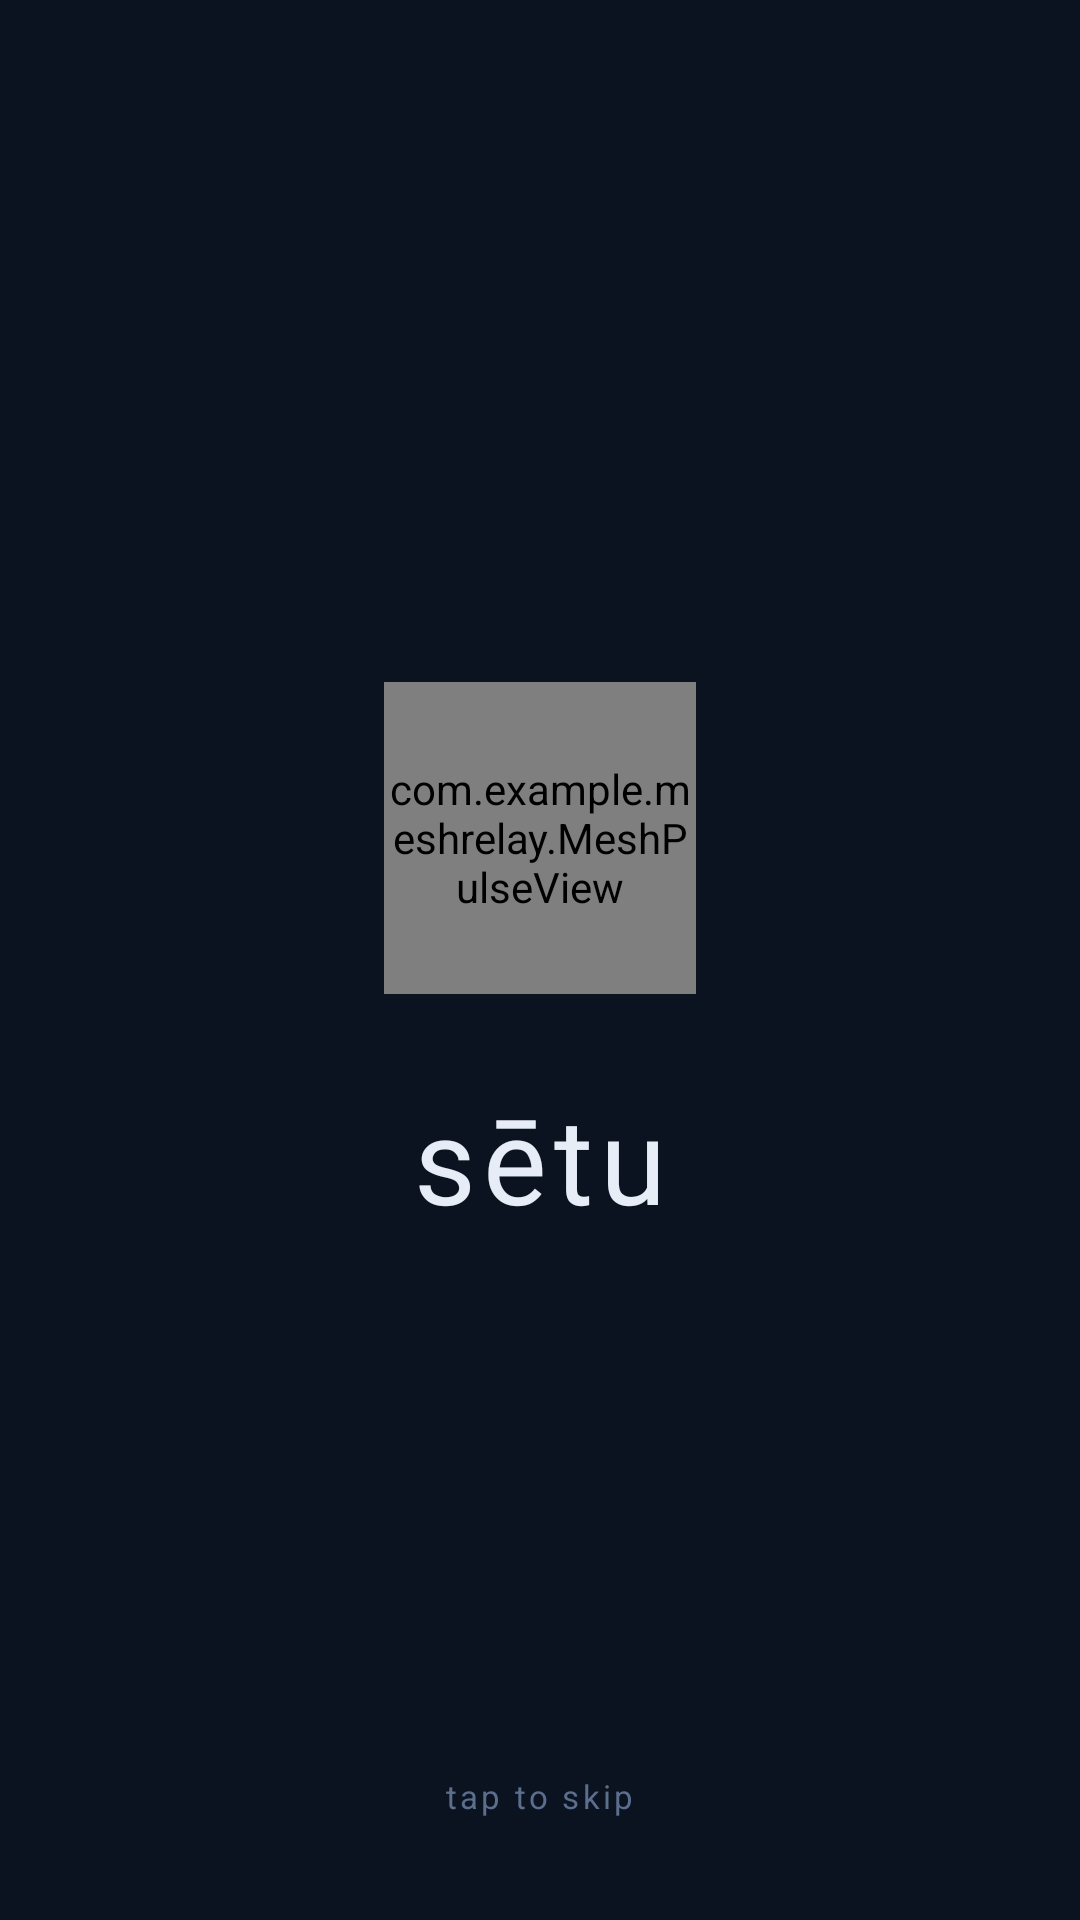

Android layout source for this screen:
<!-- AndroidManifest.xml: application theme Theme.MeshRelay -->
<!-- res/layout/splash.xml -->
<?xml version="1.0" encoding="utf-8"?>
<FrameLayout xmlns:android="http://schemas.android.com/apk/res/android"
    xmlns:app="http://schemas.android.com/apk/res-auto"
    android:id="@+id/splash"
    android:layout_width="match_parent"
    android:layout_height="match_parent"
    android:clickable="true"
    android:focusable="true">

    
    <View
        android:layout_width="match_parent"
        android:layout_height="match_parent"
        android:background="@color/ground"
        android:alpha="0.94" />

    <LinearLayout
        android:layout_width="wrap_content"
        android:layout_height="wrap_content"
        android:layout_gravity="center"
        android:orientation="vertical"
        android:gravity="center">

        
        <com.example.meshrelay.MeshPulseView
            android:id="@+id/splashPulse"
            android:layout_width="104dp"
            android:layout_height="104dp" />

        
        <TextView
            android:layout_width="wrap_content"
            android:layout_height="wrap_content"
            android:layout_marginTop="28dp"
            android:text="@string/app_name"
            android:textColor="@color/text_primary"
            android:textSize="40sp"
            android:letterSpacing="0.06"
            android:fontFamily="@font/setu_wordmark"
            app:fontFamily="@font/setu_wordmark" />
    </LinearLayout>

    <TextView
        android:layout_width="wrap_content"
        android:layout_height="wrap_content"
        android:layout_gravity="bottom|center_horizontal"
        android:layout_marginBottom="34dp"
        android:text="tap to skip"
        android:textColor="@color/text_dim"
        android:textSize="11sp"
        android:letterSpacing="0.10" />
</FrameLayout>
<!-- resources referenced by this layout -->
<resources>
  <color name="ground">#0B1220</color>
  <color name="text_dim">#5B6E8C</color>
  <color name="text_primary">#E6EDF7</color>
  <string name="app_name">sētu</string>
  <style name="Theme.MeshRelay" parent="Base.Theme.MeshRelay" />
  <style name="Base.Theme.MeshRelay" parent="Theme.Material3.DayNight.NoActionBar">
          <item name="colorPrimary">@color/teal</item>
          <item name="colorOnPrimary">@color/ground</item>
          <item name="colorSecondary">@color/teal_deep</item>
          <item name="colorError">@color/red</item>
          <item name="colorSurface">@color/surface</item>
          <item name="colorOnSurface">@color/text_primary</item>
          <item name="android:colorBackground">@color/ground</item>
          <item name="android:windowBackground">@color/ground</item>
          <item name="android:textColorPrimary">@color/text_primary</item>
          <item name="android:textColorSecondary">@color/text_secondary</item>
          <item name="android:textColorHint">@color/text_dim</item>
          <item name="android:statusBarColor">@color/ground</item>
          <item name="android:navigationBarColor">@color/ground</item>
          <item name="android:windowLightStatusBar" tools:targetApi="m">false</item>
      </style>
  <color name="teal">#14B8A6</color>
  <color name="teal_deep">#0D9488</color>
  <color name="red">#EF4444</color>
  <color name="surface">#111C2E</color>
  <color name="text_secondary">#8FA3BF</color>
</resources>
